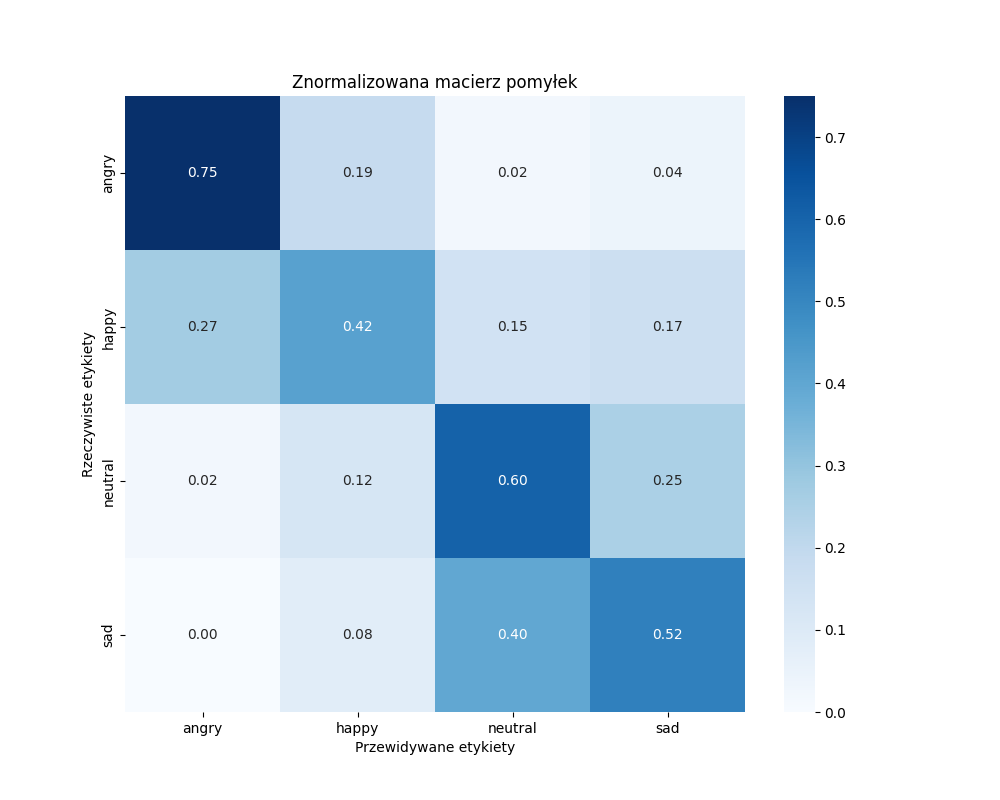

The data file committed next to this chart (first rows):
, angry, happy, neutral, sad
angry, 36, 9, 1, 2
happy, 13, 20, 7, 8
neutral, 1, 6, 29, 12
sad, 0, 4, 19, 25
